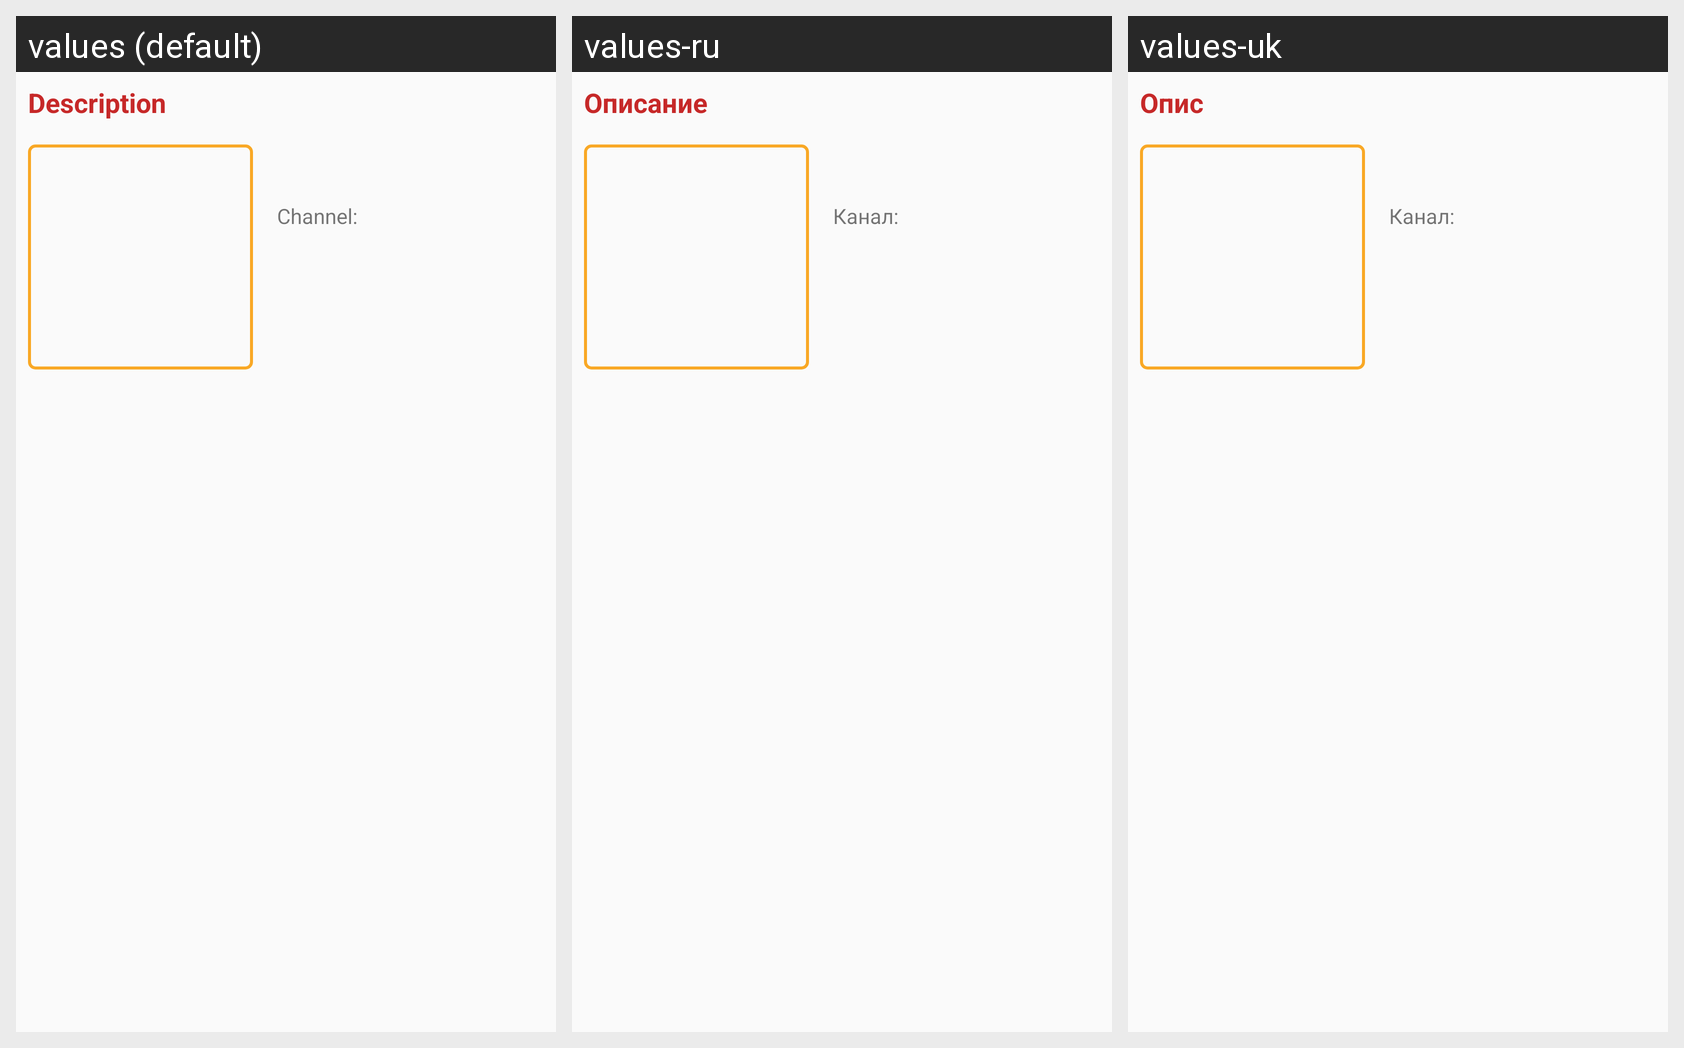

Strings drawn on this Android screen and how each of the app's shown locales translates them:
Android screen res/layout/activity_tvschedule_detail.xml rendered under 3 locales, left to right: values (default), values-ru, values-uk. Device: Nexus 5 (rendered at 1080×1920; each locale shown at half size, 540×960, under a caption strip naming it); theme AppTheme.
Strings drawn on this screen, with the default value and each locale's value (text and hints the layout hard-codes, and strings that could not be matched under every locale, appear in the picture but are not listed):

title_tvprogram_det_win
  values: Description
  values-ru: Описание
  values-uk: Опис

lab_channel
  values: Channel:
  values-ru: Канал:
  values-uk: Канал:
